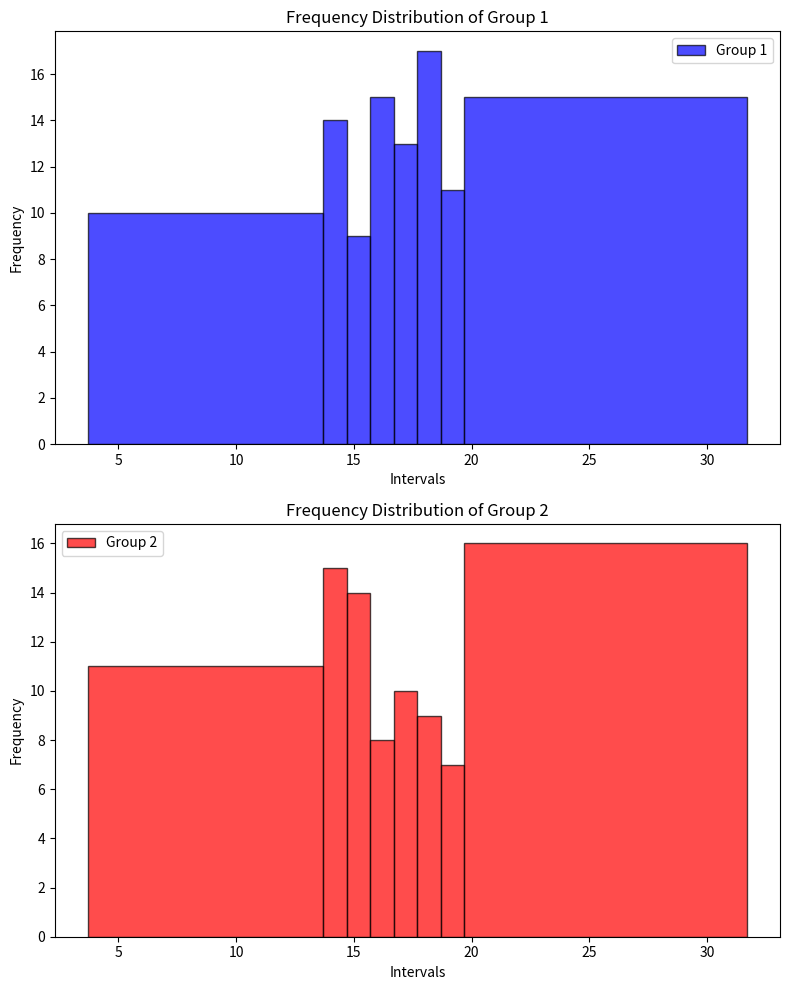

Reproduce this figure in Python.
import numpy as np
import matplotlib.pyplot as plt
from scipy.stats import chi2
# Данные
data_group1 = np.array([20.4, 13.1, 14.7, 17.3, 15.8, 18.3, 16.8, 16.8, 19.9, 17.3, 14, 18.4, 12.9, 16.3, 15.6, 18.5,
                        18.6, 14.1, 15.2, 13.6, 19.3, 15.8, 14.3, 18.6, 19.6, 15.4, 20.3, 14, 16.5, 17.8, 16.2, 17.9,
                        17.3, 13.2, 14.8, 20.1, 17.1, 17.6, 20, 14.3, 19.2, 16.1, 17.5, 13.5, 20.6, 13, 15.9, 15.6, 13.7,
                        18.3, 16.3, 14.3, 17.8, 13.3, 12.8, 17.1, 13.2, 12.8, 18.7, 17.7, 16.8, 15.9, 19.4, 16, 18.3,
                        20.5, 14.6, 15.3, 18.4, 20.1, 19.4, 20.4, 17.5, 14.5, 15.8, 18.8, 20.3, 13.9, 15.7, 14.4, 19.8,
                        13.8, 17.7, 17.4, 15.7, 18.6, 19, 14.1, 18.1, 18.9, 17.1, 19.5, 20.4, 19.5, 18.4, 19.8, 15.6,
                        17.7, 15.3, 13.8, 16, 16.5, 20.3, 20.1])

data_group2 = np.array([16.9, 15.4, 15.2, 15.4, 13.9, 17.4, 16.9, 14.1, 16.5, 19.2, 20.5, 15.3, 16.8, 20.5, 14.8,
                        16.1, 13.9, 15.5, 20.2, 15.1, 18.6, 19.7, 20.7, 15.7, 14.4, 17.1, 18.1, 12.9, 13.3, 20.4, 13.9,
                        19.6, 17.5, 13.8, 14.1, 17, 13.4, 14, 20, 13.6, 20.2, 19.2, 20.5, 19.2, 14.4, 20.2, 20.5, 16.3,
                        20.7, 15.8, 15.1, 16, 20.1, 16.2, 13.9, 17.2, 15.3, 15, 20.4, 12.9, 14.6, 13.7, 13.1, 20, 15, 15.2,
                        13.3, 13.4, 13.4, 15.7, 13.4, 17.8, 13.4, 20.6, 19, 14.5, 14, 17.1, 17.9, 18, 19.4, 14.8, 18.1,
                        17.9, 17.5, 13.8, 17.7, 18.6, 15.2, 19.3])

# Условия
alpha = 0.025
X0 = 13.7
delta = 1
r = 8
intervals = [X0 - 10] + [X0 + i * delta for i in range(r - 1)] + [X0 + r * delta + 10]
print(f"{intervals} - интервалы")
# Построение графиков
plt.figure(figsize=(8, 10))

plt.subplot(2, 1, 1)
plt.hist(data_group1, bins=intervals, color='b', alpha=0.7, label='Group 1', edgecolor='black')
plt.legend()
plt.title('Frequency Distribution of Group 1')
plt.xlabel('Intervals')
plt.ylabel('Frequency')

plt.subplot(2, 1, 2)
plt.hist(data_group2, bins=intervals, color='r', alpha=0.7, label='Group 2', edgecolor='black')
plt.legend()
plt.title('Frequency Distribution of Group 2')
plt.xlabel('Intervals')
plt.ylabel('Frequency')

plt.tight_layout()
plt.show()
n1=len(data_group1)
n2=len(data_group1)
# Вычисление статистики Хи-квадрат
observed_group1, _ = np.histogram(data_group1, bins=intervals)
observed_group2, _ = np.histogram(data_group2, bins=intervals)
print(observed_group1)
print(observed_group1 / n1)
print(observed_group2)
print(observed_group2 / n2)
n1 = len(data_group1)
n2 = len(data_group2)
degree_of_freedom = r - 1
critical_value = chi2.ppf(1 - alpha, degree_of_freedom)
print(f"Критическое значение: {critical_value}")
#вычислеснение хи- квадрат
XI2 = []
for i in range(r):
    XI2.append(
        (observed_group1[i] / n1- observed_group2[i] / n2) ** 2 / (observed_group1[i] + observed_group2[i]) * (n1 * n2))
print(XI2)
print('XI2 =', np.sum(XI2))
# Вычисление p-value
p_value = chi2.pdf(np.sum(XI2), r - 1)
print(f"Критический уровень значимости p-value: {p_value}")
